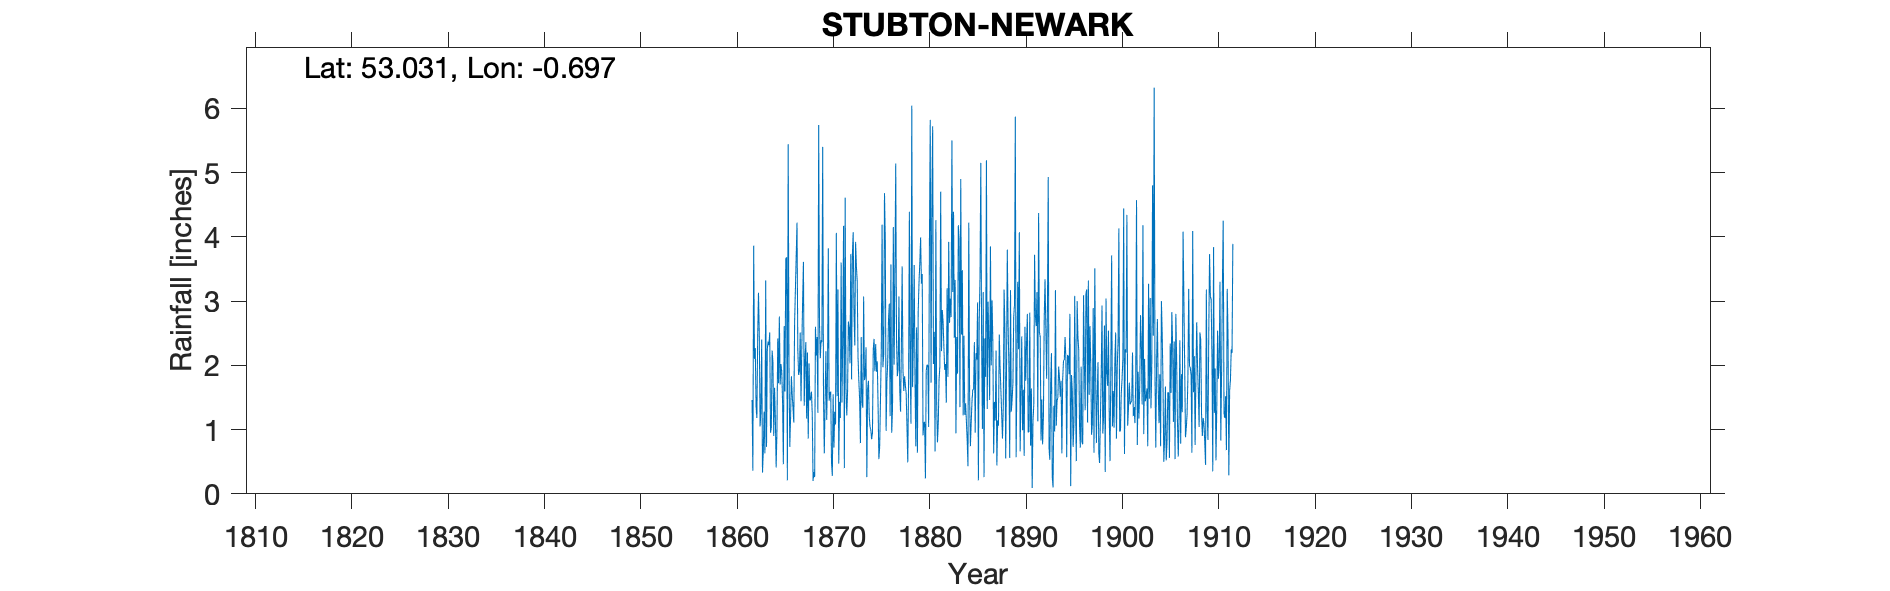

The data file committed next to this chart (first rows):
STUBTON NEWARK, , , , , , , , , , , , , , , , , , , , , , , 
Grid ref, SK875490, Long, -0.6967, Lat, 53.03, Elevation, 99, ft, , , , , , , , , , , , , , , 
Station no, RR154, , , , , , , , , , , , , , , , , , , , , , 
, 1860, 1861, 1862, 1863, 1864, 1865, 1866, 1867, 1868, 1869, 1870, 1871, 1872, 1873, 1874, 1875, 1876, 1877, 1878, 1879, 1880, 1881, 1882
January, , , 1.46, 2.4, 1.03, 2.02, 1.2, 2.51, 1.45, 2.66, 1.45, 0.47, 2.68, 2.13, 1.63, 2.06, 1.75, 2.38, 1.57, 0.74, 0.24, 0.66, 1.93
February, , , 0.36, 0.33, 2.23, 1.9, 1.83, 1.44, 1.48, 2.11, 1.57, 1.43, 2.58, 1.77, 1.76, 1.37, 2.05, 1.83, 1.05, 2.59, 1.92, 4.26, 2.02
March, , , 3.86, 0.66, 2.05, 1.45, 1.54, 2.29, 1.59, 2.39, 1.59, 1.18, 2.03, 1.48, 1.2, 0.54, 2.72, 1.95, 0.49, 0.64, 2.01, 1.42, 1.42
April, , , 2.1, 1.28, 0.9, 0.46, 1.34, 3, 1.24, 2.36, 0.48, 3.6, 3.73, 0.79, 1.04, 0.74, 2.96, 3.07, 1.74, 2.84, 2, 0.8, 3.2
May, , , 2.27, 0.63, 1.65, 2.61, 1.11, 3.61, 0.2, 5.4, 0.28, 1.42, 1.78, 2.44, 0.99, 1.47, 1.21, 1.61, 4.39, 3.29, 1.04, 1.1, 1.82
June, , , 1.36, 3.32, 1.2, 1.59, 2.66, 1.37, 0.34, 1.5, 1.55, 2.36, 3.73, 1.42, 0.85, 2.24, 3.57, 1.28, 1.96, 3.6, 3.95, 1.78, 3.92
July, , , 1.18, 0.73, 0.41, 3.66, 3.18, 2.08, 0.26, 0.63, 0.72, 4.17, 4.07, 1.34, 0.95, 4.19, 0.95, 2.26, 1.09, 3.99, 5.82, 1.99, 2.66
August, , , 2.45, 2.26, 0.97, 3.68, 3.7, 2.36, 2.6, 1.45, 1.28, 0.4, 2.81, 3.07, 2.25, 1.97, 1.33, 3.54, 6.04, 3.27, 1.73, 4.7, 3.04
September, , , 3.13, 2.37, 2.42, 0.21, 4.22, 1.17, 2.15, 2.22, 1.08, 4.61, 2.31, 1.77, 2.41, 2.17, 4.15, 1.94, 1.66, 3.42, 4.5, 2.22, 2.75
October, , , 2.47, 2.31, 1.72, 5.44, 2.24, 2.2, 2.44, 1.15, 4.06, 1.68, 3.92, 1.83, 1.91, 4.68, 2.01, 1.6, 2.38, 0.91, 5.72, 2.86, 5.5
November, , , 1.05, 2.51, 2.76, 2.06, 1.85, 0.86, 1.26, 1.86, 1.52, 1.22, 3.54, 2.28, 2.33, 3.94, 3.45, 1.83, 3.56, 1.1, 2.02, 2.68, 3.14
December, , , 1.28, 0.95, 1.7, 0.73, 1.91, 2.03, 5.74, 3.82, 3.18, 1.6, 3.31, 0.26, 1.9, 0.98, 5.14, 1.69, 1.77, 1.12, 2.52, 2.28, 4.39
Total, , , 22.97, 19.75, 19.04, 25.81, 26.78, 24.92, 20.75, 27.55, 18.76, 24.14, 36.49, 20.58, 19.22, 26.35, 31.29, 24.98, 27.7, 27.51, 33.47, 26.75, 35.79
